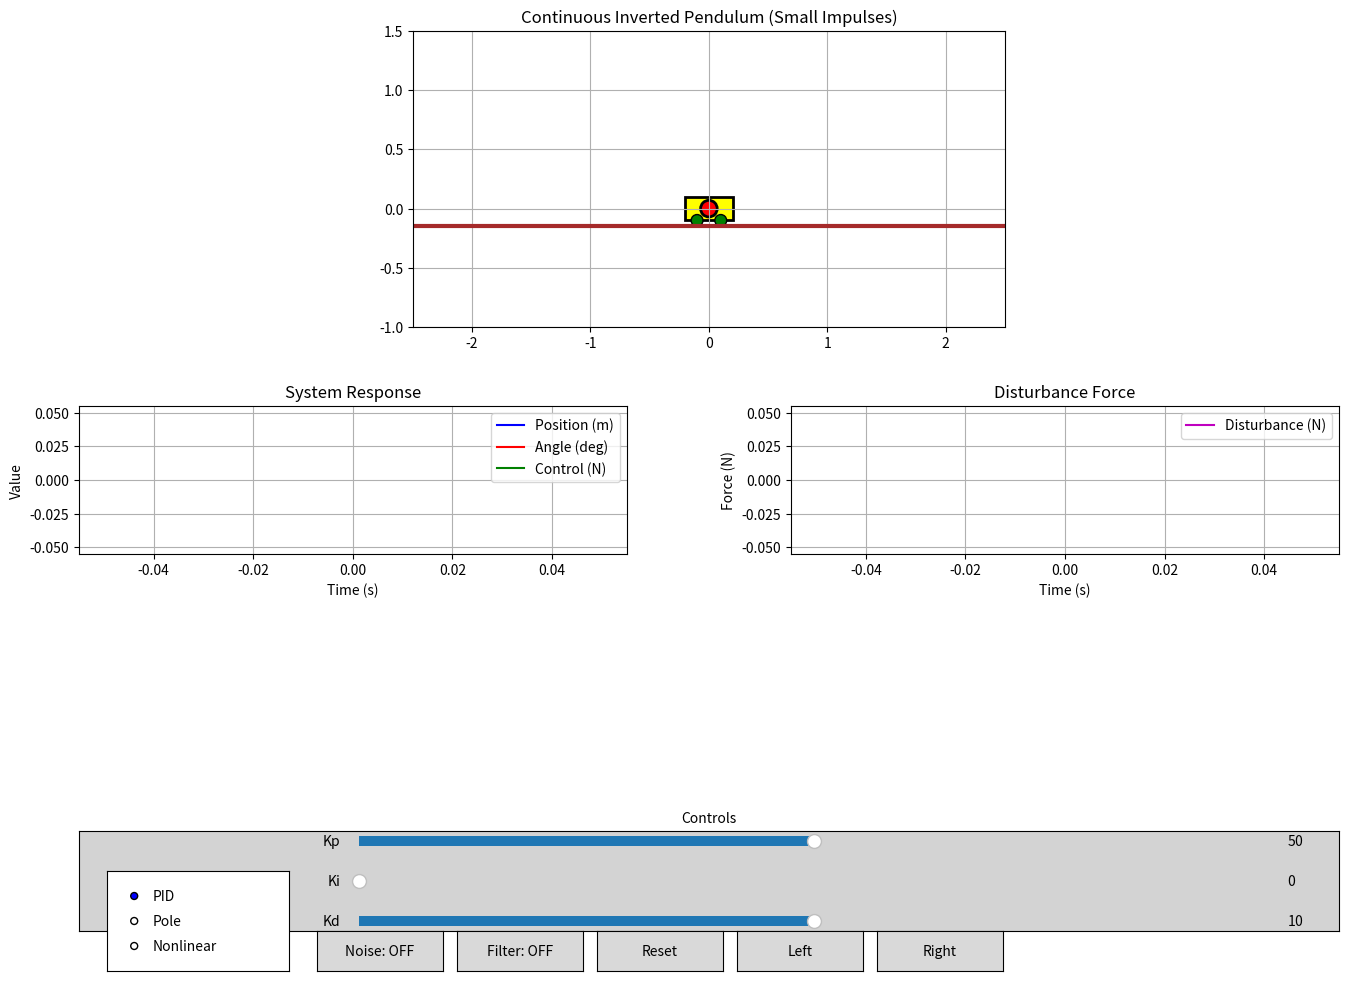

Source code (Python):
#!/usr/bin/env python3
"""
Continuous Inverted Pendulum Simulation with Live ODE Integration
- Very small impulses so each push only moves the cart slightly.
- Press Left/Right multiple times if you want repeated nudges.
- PID gains can be changed mid-run without re-initializing the simulation.
"""

import numpy as np
import matplotlib.pyplot as plt
from matplotlib.animation import FuncAnimation
from matplotlib.patches import Rectangle, Circle, FancyArrowPatch
from matplotlib.widgets import Slider, Button, RadioButtons
from scipy import signal

class InvertedPendulum:
    def __init__(self):
        # System parameters
        self.m = 0.2
        self.M = 0.5
        self.L = 0.5
        self.g = 9.81
        self.b = 0.1   # Cart damping
        self.bd = 0.01 # Pendulum pivot damping

        # State: [x, x_dot, theta, theta_dot]
        self.state = np.array([0.0, 0.0, 0.0, 0.0])

        # PID gains
        self.pid_gains = {'Kp': 50.0, 'Ki': 0.0, 'Kd': 10.0}
        self.integrator_error = 0.0
        self.prev_error = 0.0

        # Nonlinear gains
        self.nl_gains = {'k1': 0.5, 'k2': 1.0, 'k3': 0.2}

        # Pole-placement gains
        self.K = self.linearize_system()

        # Disturbances
        self.constant_disturbance = 0.0
        self.impulse_disturbance = 0.0
        self.impulse_frames_remaining = 0

        # Noise/filter flags
        self.noise_enabled = False
        self.filter_enabled = False
        self.last_meas = None  # for filtering

    def linearize_system(self):
        """Compute linearization around upright, do pole placement for K."""
        m, M, L, g, b = self.m, self.M, self.L, self.g, self.b
        A = np.array([
            [0,       1,        0,         0],
            [0,   -b/M,   (m*g)/M,         0],
            [0,       0,        0,         1],
            [0, -b/(M*L), (M+m)*g/(M*L), 0]
        ])
        B = np.array([[0], [1/M], [0], [1/(M*L)]])
        poles = [-3, -3.1, -4, -4.1]
        K = signal.place_poles(A, B, poles).gain_matrix.flatten()
        return K

    def step_dynamics(self, dt, controller_type="PID"):
        """RK4 integration for a single time step."""
        s0 = self.state
        k1 = self.dynamics(s0, controller_type)
        k2 = self.dynamics(s0 + 0.5*dt*k1, controller_type)
        k3 = self.dynamics(s0 + 0.5*dt*k2, controller_type)
        k4 = self.dynamics(s0 + dt*k3, controller_type)
        self.state = s0 + (dt/6.0)*(k1 + 2*k2 + 2*k3 + k4)

    def dynamics(self, y, controller_type="PID"):
        """
        Nonlinear dynamics with optional impulse disturbance.
        y = [x, x_dot, theta, theta_dot].
        """
        x, x_dot, theta, theta_dot = y
        m, M, L, g, b, bd = self.m, self.M, self.L, self.g, self.b, self.bd

        # Disturbance force
        disturbance_force = 0.0
        if self.impulse_frames_remaining > 0:
            disturbance_force = self.impulse_disturbance
            self.impulse_frames_remaining -= 1

        # "Measured" states (with optional noise)
        x_meas, x_dot_meas = x, x_dot
        theta_meas, theta_dot_meas = theta, theta_dot

        if self.noise_enabled:
            x_meas += np.random.normal(0, 0.01)
            x_dot_meas += np.random.normal(0, 0.02)
            theta_meas += np.random.normal(0, 0.01)
            theta_dot_meas += np.random.normal(0, 0.02)

        # Optional filter
        if self.filter_enabled:
            alpha = 0.7
            if self.last_meas is None:
                self.last_meas = [x_meas, x_dot_meas, theta_meas, theta_dot_meas]
            else:
                x_meas = alpha*x_meas + (1-alpha)*self.last_meas[0]
                x_dot_meas = alpha*x_dot_meas + (1-alpha)*self.last_meas[1]
                theta_meas = alpha*theta_meas + (1-alpha)*self.last_meas[2]
                theta_dot_meas = alpha*theta_dot_meas + (1-alpha)*self.last_meas[3]
            self.last_meas = [x_meas, x_dot_meas, theta_meas, theta_dot_meas]

        # Controller
        if controller_type == "PID":
            u = self.control_pid(theta_meas, 0.02)  # assume dt=0.02
        elif controller_type == "pole_placement":
            y_meas = np.array([x_meas, x_dot_meas, theta_meas, theta_dot_meas])
            u = -np.dot(self.K, y_meas)
        elif controller_type == "nonlinear":
            y_meas = np.array([x_meas, x_dot_meas, theta_meas, theta_dot_meas])
            u = self.control_nonlinear(y_meas)
        else:
            u = 0.0

        u = np.clip(u, -20, 20)
        total_force = u + disturbance_force + self.constant_disturbance

        sin_th = np.sin(theta)
        cos_th = np.cos(theta)
        denom = (M + m) - m*cos_th**2

        x_ddot = (total_force + m*sin_th*(L*theta_dot**2 + g*cos_th) - b*x_dot) / denom
        theta_ddot = (
            -total_force*cos_th
            - m*L*theta_dot**2*sin_th*cos_th
            - (M+m)*g*sin_th
            + b*x_dot*cos_th
        ) / (L*denom)
        theta_ddot -= bd*theta_dot

        return np.array([x_dot, x_ddot, theta_dot, theta_ddot])

    def control_pid(self, theta, dt):
        """PID control on theta=0."""
        error = theta
        self.integrator_error += error*dt
        self.integrator_error = np.clip(self.integrator_error, -5, 5)
        d_error = (error - self.prev_error)/dt
        p_term = self.pid_gains['Kp']*error
        i_term = self.pid_gains['Ki']*self.integrator_error
        d_term = self.pid_gains['Kd']*d_error
        self.prev_error = error
        return -(p_term + i_term + d_term)

    def control_nonlinear(self, y):
        x, x_dot, theta, theta_dot = y
        m, L, g = self.m, self.L, self.g
        E_desired = m*g*L
        E_current = 0.5*m*L**2*theta_dot**2 + m*g*L*(1 - np.cos(theta))
        k1 = self.nl_gains['k1']
        k2 = self.nl_gains['k2']
        k3 = self.nl_gains['k3']
        u = -k1*x - k3*x_dot + k2*(E_desired - E_current)*np.sign(theta_dot*np.cos(theta))
        return u

class ContinuousSimulation:
    def __init__(self):
        self.pendulum = InvertedPendulum()
        self.controller_type = "PID"
        self.dt = 0.02
        self.t = 0.0

        # Data logs
        self.max_time_log = 2000  # store up to 2000 points
        self.time_log = []
        self.x_log = []
        self.theta_log = []
        self.control_log = []
        self.disturb_log = []

        # Figure
        self.fig = plt.figure(figsize=(14, 10))
        gs = plt.GridSpec(3, 2, height_ratios=[2, 1, 1])

        # Pendulum axis
        self.ax_pend = self.fig.add_subplot(gs[0, :], xlim=(-2.5, 2.5), ylim=(-1, 1.5))
        self.ax_pend.set_aspect('equal')
        self.ax_pend.grid(True)
        self.ax_pend.set_title("Continuous Inverted Pendulum (Small Impulses)")

        # Cart & pendulum patches
        self.cart_width = 0.4
        self.cart_height = 0.2
        self.cart = Rectangle((-self.cart_width/2, -self.cart_height/2),
                              self.cart_width, self.cart_height,
                              fc='yellow', ec='black', lw=2)
        self.ax_pend.add_patch(self.cart)
        self.left_wheel = Circle((-0.1, -self.cart_height/2), 0.05, fc='green', ec='black')
        self.right_wheel = Circle((0.1, -self.cart_height/2), 0.05, fc='green', ec='black')
        self.ax_pend.add_patch(self.left_wheel)
        self.ax_pend.add_patch(self.right_wheel)
        self.rod, = self.ax_pend.plot([], [], 'k-', lw=4)
        self.bob = Circle((0, 0), 0.07, fc='red', ec='black', lw=2)
        self.ax_pend.add_patch(self.bob)
        self.control_arrow = FancyArrowPatch((0, 0), (0, 0), arrowstyle='->', color='cyan', lw=3)
        self.ax_pend.add_patch(self.control_arrow)
        self.disturb_arrow = FancyArrowPatch((0, 0), (0, 0), arrowstyle='->', color='magenta', lw=3)
        self.ax_pend.add_patch(self.disturb_arrow)
        self.ax_pend.plot([-2.5, 2.5], [-self.cart_height/2 - 0.05, -self.cart_height/2 - 0.05],
                          'brown', lw=3)
        self.info_text = self.ax_pend.text(-2.4, 1.3, "", fontsize=10)

        # System response plot
        self.ax_plot = self.fig.add_subplot(gs[1, 0])
        self.ax_plot.set_title("System Response")
        self.ax_plot.set_xlabel("Time (s)")
        self.ax_plot.set_ylabel("Value")
        self.ax_plot.grid(True)
        self.position_line, = self.ax_plot.plot([], [], 'b-', label='Position (m)')
        self.angle_line, = self.ax_plot.plot([], [], 'r-', label='Angle (deg)')
        self.control_line, = self.ax_plot.plot([], [], 'g-', label='Control (N)')
        self.ax_plot.legend(loc='upper right')

        # Disturbance plot
        self.ax_dist = self.fig.add_subplot(gs[1, 1])
        self.ax_dist.set_title("Disturbance Force")
        self.ax_dist.set_xlabel("Time (s)")
        self.ax_dist.set_ylabel("Force (N)")
        self.ax_dist.grid(True)
        self.disturb_line, = self.ax_dist.plot([], [], 'm-', label='Disturbance (N)')
        self.ax_dist.legend(loc='upper right')

        plt.subplots_adjust(left=0.05, bottom=0.2, right=0.95, top=0.95, wspace=0.3, hspace=0.4)
        self.add_widgets()

        # Animation
        self.anim = FuncAnimation(self.fig, self.animate, init_func=self.init_anim,
                                  interval=20, blit=True)

    def add_widgets(self):
        control_ax = plt.axes([0.05, 0.05, 0.9, 0.1], facecolor='lightgray')
        control_ax.set_title("Controls", fontsize=10)
        control_ax.set_xticks([])
        control_ax.set_yticks([])

        # PID sliders
        ax_kp = plt.axes([0.25, 0.13, 0.65, 0.02])
        ax_ki = plt.axes([0.25, 0.09, 0.65, 0.02])
        ax_kd = plt.axes([0.25, 0.05, 0.65, 0.02])
        self.slider_kp = Slider(ax_kp, 'Kp', 0, 100, valinit=self.pendulum.pid_gains['Kp'])
        self.slider_ki = Slider(ax_ki, 'Ki', 0, 10, valinit=self.pendulum.pid_gains['Ki'])
        self.slider_kd = Slider(ax_kd, 'Kd', 0, 20, valinit=self.pendulum.pid_gains['Kd'])
        self.slider_kp.on_changed(self.update_pid)
        self.slider_ki.on_changed(self.update_pid)
        self.slider_kd.on_changed(self.update_pid)

        # Radio for controller
        ax_radio = plt.axes([0.07, 0.01, 0.13, 0.1])
        self.radio_controller = RadioButtons(ax_radio, ['PID', 'Pole', 'Nonlinear'], active=0)
        self.radio_controller.on_clicked(self.update_controller)

        # Noise, filter toggles
        button_w = 0.09
        ax_noise = plt.axes([0.22, 0.01, button_w, 0.04])
        self.button_noise = Button(ax_noise, 'Noise: OFF')
        self.button_noise.on_clicked(self.toggle_noise)
        ax_filter = plt.axes([0.22 + button_w + 0.01, 0.01, button_w, 0.04])
        self.button_filter = Button(ax_filter, 'Filter: OFF')
        self.button_filter.on_clicked(self.toggle_filter)

        # Reset
        ax_reset = plt.axes([0.22 + 2*button_w + 0.02, 0.01, button_w, 0.04])
        self.button_reset = Button(ax_reset, 'Reset')
        self.button_reset.on_clicked(self.reset_simulation)

        # Push left/right
        ax_left = plt.axes([0.22 + 3*button_w + 0.03, 0.01, button_w, 0.04])
        self.button_left = Button(ax_left, 'Left')
        self.button_left.on_clicked(self.push_left)
        ax_right = plt.axes([0.22 + 4*button_w + 0.04, 0.01, button_w, 0.04])
        self.button_right = Button(ax_right, 'Right')
        self.button_right.on_clicked(self.push_right)

    def update_pid(self, val=None):
        self.pendulum.pid_gains['Kp'] = self.slider_kp.val
        self.pendulum.pid_gains['Ki'] = self.slider_ki.val
        self.pendulum.pid_gains['Kd'] = self.slider_kd.val

    def update_controller(self, label):
        if label == 'PID':
            self.controller_type = "PID"
        elif label == 'Pole':
            self.controller_type = "pole_placement"
        else:
            self.controller_type = "nonlinear"

    def toggle_noise(self, event=None):
        self.pendulum.noise_enabled = not self.pendulum.noise_enabled
        self.button_noise.label.set_text(f"Noise: {'ON' if self.pendulum.noise_enabled else 'OFF'}")

    def toggle_filter(self, event=None):
        self.pendulum.filter_enabled = not self.pendulum.filter_enabled
        self.button_filter.label.set_text(f"Filter: {'ON' if self.pendulum.filter_enabled else 'OFF'}")

    def reset_simulation(self, event=None):
        self.t = 0.0
        self.pendulum.state = np.array([0.0, 0.0, 0.0, 0.0])
        self.pendulum.integrator_error = 0.0
        self.pendulum.prev_error = 0.0
        self.pendulum.last_meas = None
        self.time_log.clear()
        self.x_log.clear()
        self.theta_log.clear()
        self.control_log.clear()
        self.disturb_log.clear()

    def push_left(self, event=None):
        # Very small impulse, only 5 frames => ~0.1 s
        self.pendulum.impulse_disturbance = -0.3
        self.pendulum.impulse_frames_remaining = 5

    def push_right(self, event=None):
        self.pendulum.impulse_disturbance = 0.3
        self.pendulum.impulse_frames_remaining = 5

    def init_anim(self):
        self.cart.set_xy((-self.cart_width/2, -self.cart_height/2))
        self.left_wheel.center = (-0.1, -self.cart_height/2)
        self.right_wheel.center = (0.1, -self.cart_height/2)
        self.rod.set_data([], [])
        self.bob.center = (0, 0)
        self.control_arrow.set_positions((0, 0), (0, 0))
        self.disturb_arrow.set_positions((0, 0), (0, 0))
        return (self.cart, self.left_wheel, self.right_wheel,
                self.rod, self.bob, self.control_arrow, self.disturb_arrow)

    def animate(self, frame):
        # Step the ODE
        self.pendulum.step_dynamics(self.dt, self.controller_type)
        self.t += self.dt

        # Current state
        x, x_dot, theta, theta_dot = self.pendulum.state

        # Approx control for logging
        if self.controller_type == "PID":
            ctrl = self.pendulum.control_pid(theta, self.dt)
        elif self.controller_type == "pole_placement":
            meas = np.array([x, x_dot, theta, theta_dot])
            ctrl = -np.dot(self.pendulum.K, meas)
        elif self.controller_type == "nonlinear":
            meas = np.array([x, x_dot, theta, theta_dot])
            ctrl = self.pendulum.control_nonlinear(meas)
        else:
            ctrl = 0.0
        ctrl = np.clip(ctrl, -20, 20)

        # Disturbance for logging
        dist_force = 0.0
        if self.pendulum.impulse_frames_remaining > 0:
            dist_force = self.pendulum.impulse_disturbance
        total_dist = dist_force + self.pendulum.constant_disturbance

        # Update logs
        self.time_log.append(self.t)
        self.x_log.append(x)
        self.theta_log.append(theta)
        self.control_log.append(ctrl)
        self.disturb_log.append(total_dist)

        # Trim logs
        if len(self.time_log) > self.max_time_log:
            self.time_log.pop(0)
            self.x_log.pop(0)
            self.theta_log.pop(0)
            self.control_log.pop(0)
            self.disturb_log.pop(0)

        # Update cart-pendulum geometry
        x_clamped = np.clip(x, -2.4, 2.4)
        self.cart.set_xy((x_clamped - self.cart_width/2, -self.cart_height/2))
        self.left_wheel.center = (x_clamped - 0.1, -self.cart_height/2)
        self.right_wheel.center = (x_clamped + 0.1, -self.cart_height/2)

        L = self.pendulum.L
        rod_x = x_clamped
        rod_y = 0
        bob_x = rod_x + L*np.sin(theta)
        bob_y = rod_y + L*np.cos(theta)
        self.rod.set_data([rod_x, bob_x], [rod_y, bob_y])
        self.bob.center = (bob_x, bob_y)

        # Arrows
        arrow_scale = 0.01
        self.control_arrow.set_positions(
            (x_clamped, -0.05),
            (x_clamped + arrow_scale*ctrl, -0.05)
        )
        if abs(total_dist) > 0.01:
            self.disturb_arrow.set_positions(
                (x_clamped, 0.1),
                (x_clamped + arrow_scale*total_dist, 0.1)
            )
            self.disturb_arrow.set_visible(True)
        else:
            self.disturb_arrow.set_visible(False)

        # Info text
        angle_deg = ((theta*180/np.pi) + 180) % 360 - 180
        info_str = (f"x={x_clamped:.2f} m\n"
                    f"theta={angle_deg:.1f}°\n"
                    f"Controller={self.controller_type}")
        self.info_text.set_text(info_str)

        # Update plots
        t_array = np.array(self.time_log)
        x_array = np.array(self.x_log)
        th_array_deg = ((np.array(self.theta_log)*180/np.pi) + 180) % 360 - 180
        c_array = np.array(self.control_log)
        d_array = np.array(self.disturb_log)

        self.position_line.set_data(t_array, x_array)
        self.angle_line.set_data(t_array, th_array_deg)
        self.control_line.set_data(t_array, c_array)

        if len(t_array) > 1:
            self.ax_plot.set_xlim(t_array[0], t_array[-1])
        all_vals = np.concatenate([x_array, th_array_deg, c_array])
        y_min = np.min(all_vals)
        y_max = np.max(all_vals)
        margin = 0.1*(y_max - y_min if y_max != y_min else 1)
        self.ax_plot.set_ylim(y_min - margin, y_max + margin)

        self.disturb_line.set_data(t_array, d_array)
        if len(t_array) > 1:
            self.ax_dist.set_xlim(t_array[0], t_array[-1])
        d_min = np.min(d_array)
        d_max = np.max(d_array)
        d_margin = 0.1*(d_max - d_min if d_max != d_min else 1)
        self.ax_dist.set_ylim(d_min - d_margin, d_max + d_margin)

        return (self.cart, self.left_wheel, self.right_wheel,
                self.rod, self.bob, self.control_arrow, self.disturb_arrow,
                self.position_line, self.angle_line, self.control_line,
                self.disturb_line, self.info_text)

def main():
    print("=== Continuous Inverted Pendulum with Small Pushes ===")
    print(" - Each Left/Right push is 0.3 N for ~0.1s (5 frames).")
    print(" - If you want more push, press multiple times.")
    print(" - Adjust Kp, Ki, Kd, or switch controllers at any time.")
    sim = ContinuousSimulation()
    plt.show()

if __name__ == "__main__":
    main()

